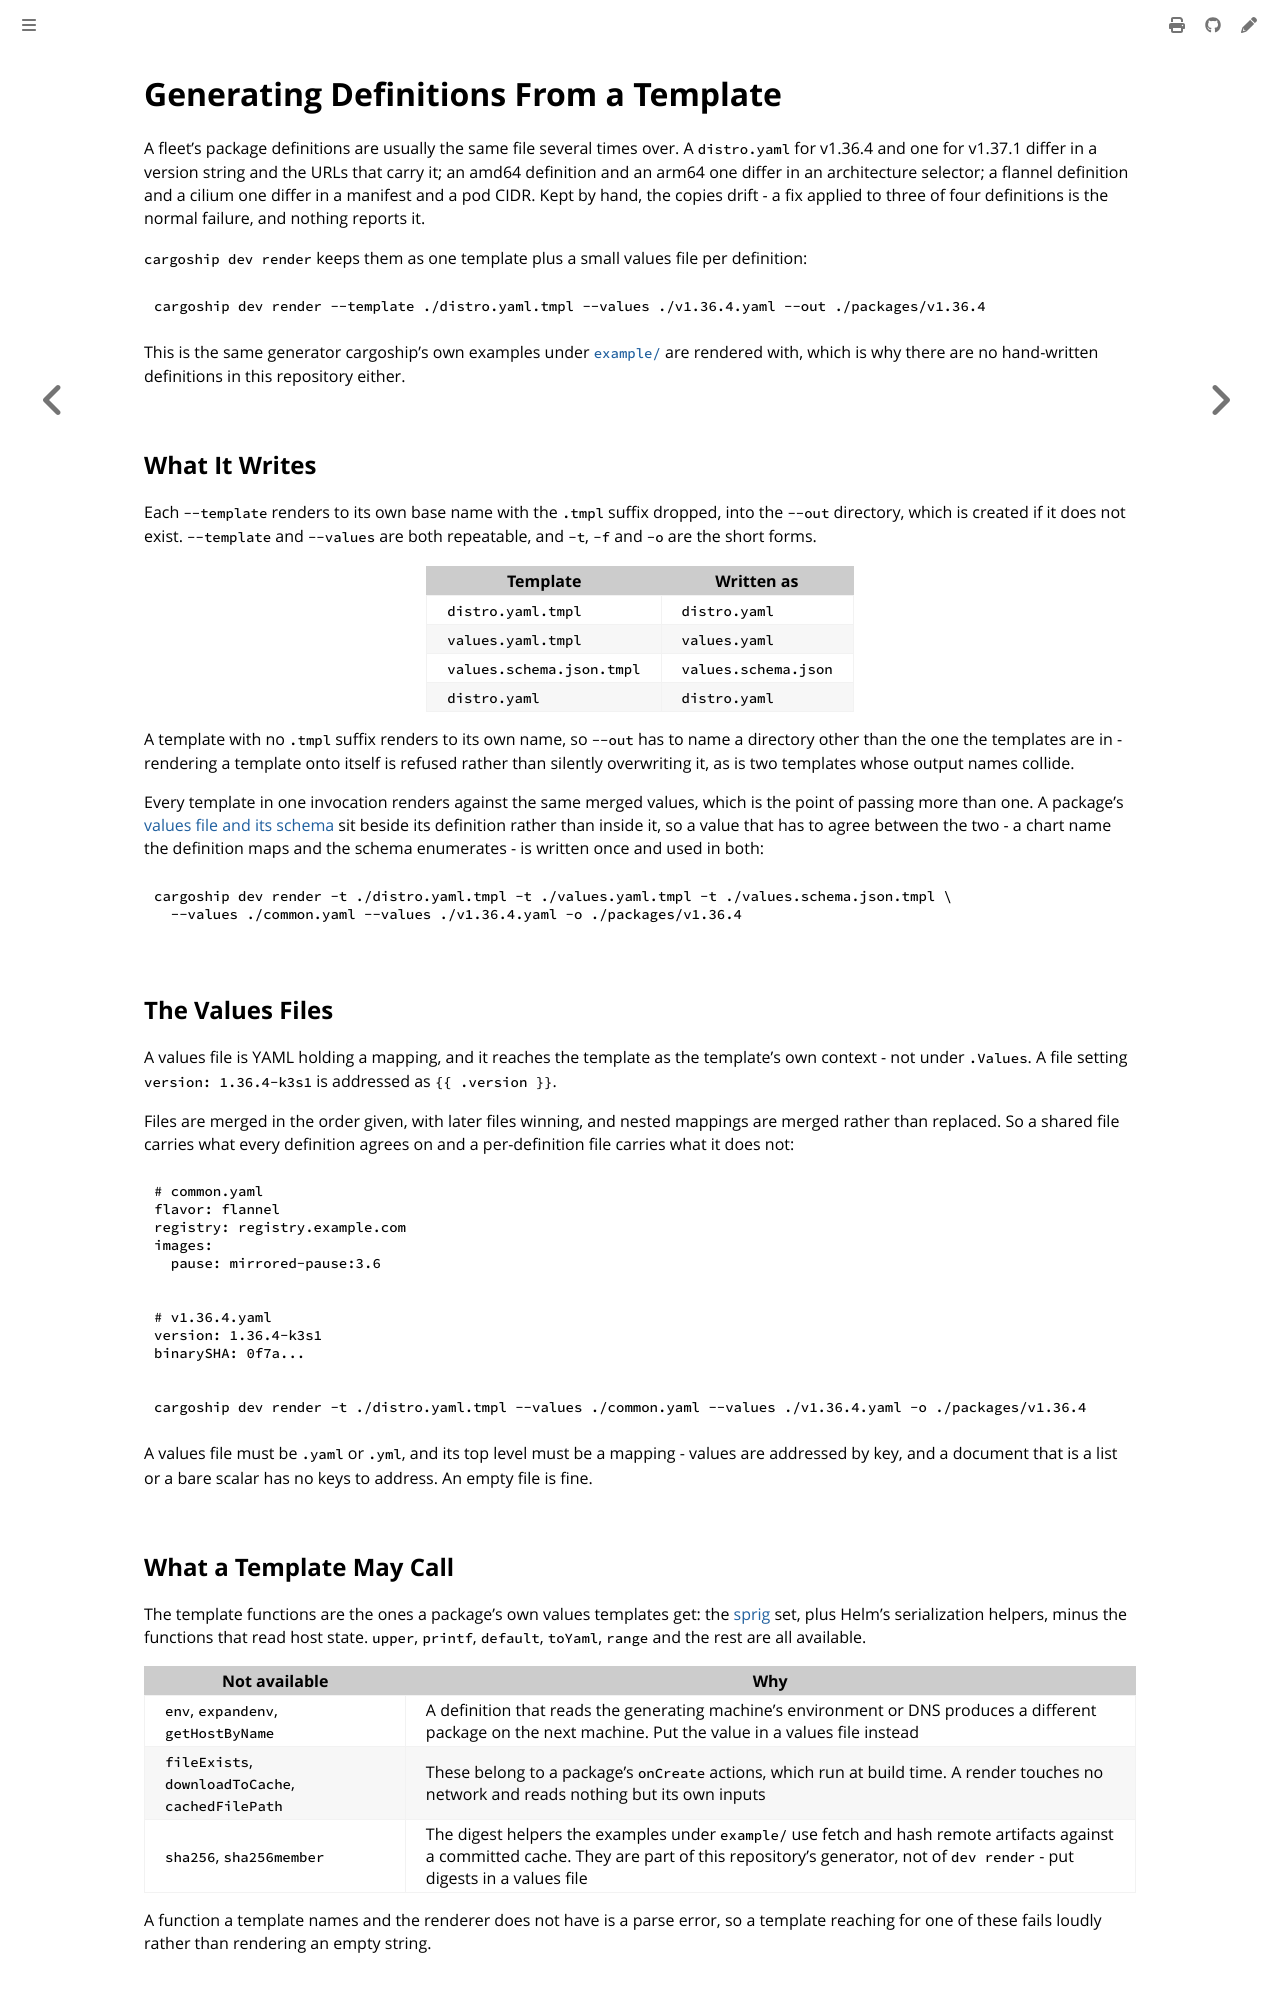

repository: colonel-byte/cargoship · page: guides/generating-definitions.html · generator: mdbook

# Generating Definitions From a Template

A fleet's package definitions are usually the same file several times over. A `distro.yaml` for v1.36.4 and one for v1.37.1 differ in a version string and the URLs that carry it; an amd64 definition and an arm64 one differ in an architecture selector; a flannel definition and a cilium one differ in a manifest and a pod CIDR. Kept by hand, the copies drift - a fix applied to three of four definitions is the normal failure, and nothing reports it.

`cargoship dev render` keeps them as one template plus a small values file per definition:

```bash
cargoship dev render --template ./distro.yaml.tmpl --values ./v1.36.4.yaml --out ./packages/v1.36.4
```

This is the same generator cargoship's own examples under [`example/`](https://github.com/colonel-byte/cargoship/tree/main/example) are rendered with, which is why there are no hand-written definitions in this repository either.

## What It Writes

Each `--template` renders to its own base name with the `.tmpl` suffix dropped, into the `--out` directory, which is created if it does not exist. `--template` and `--values` are both repeatable, and `-t`, `-f` and `-o` are the short forms.

| Template                  | Written as           |
| ------------------------- | -------------------- |
| `distro.yaml.tmpl`        | `distro.yaml`        |
| `values.yaml.tmpl`        | `values.yaml`        |
| `values.schema.json.tmpl` | `values.schema.json` |
| `distro.yaml`             | `distro.yaml`        |

A template with no `.tmpl` suffix renders to its own name, so `--out` has to name a directory other than the one the templates are in - rendering a template onto itself is refused rather than silently overwriting it, as is two templates whose output names collide.

Every template in one invocation renders against the same merged values, which is the point of passing more than one. A package's [values file and its schema](package-values.md) sit beside its definition rather than inside it, so a value that has to agree between the two - a chart name the definition maps and the schema enumerates - is written once and used in both:

```bash
cargoship dev render -t ./distro.yaml.tmpl -t ./values.yaml.tmpl -t ./values.schema.json.tmpl \
  --values ./common.yaml --values ./v1.36.4.yaml -o ./packages/v1.36.4
```

## The Values Files

A values file is YAML holding a mapping, and it reaches the template as the template's own context - not under `.Values`. A file setting `version: 1.36.4-k3s1` is addressed as `{{ .version }}`.

Files are merged in the order given, with later files winning, and nested mappings are merged rather than replaced. So a shared file carries what every definition agrees on and a per-definition file carries what it does not:

```yaml
# common.yaml
flavor: flannel
registry: registry.example.com
images:
  pause: mirrored-pause:3.6
```

```yaml
# v1.36.4.yaml
version: 1.36.4-k3s1
binarySHA: 0f7a...
```

```bash
cargoship dev render -t ./distro.yaml.tmpl --values ./common.yaml --values ./v1.36.4.yaml -o ./packages/v1.36.4
```

A values file must be `.yaml` or `.yml`, and its top level must be a mapping - values are addressed by key, and a document that is a list or a bare scalar has no keys to address. An empty file is fine.
